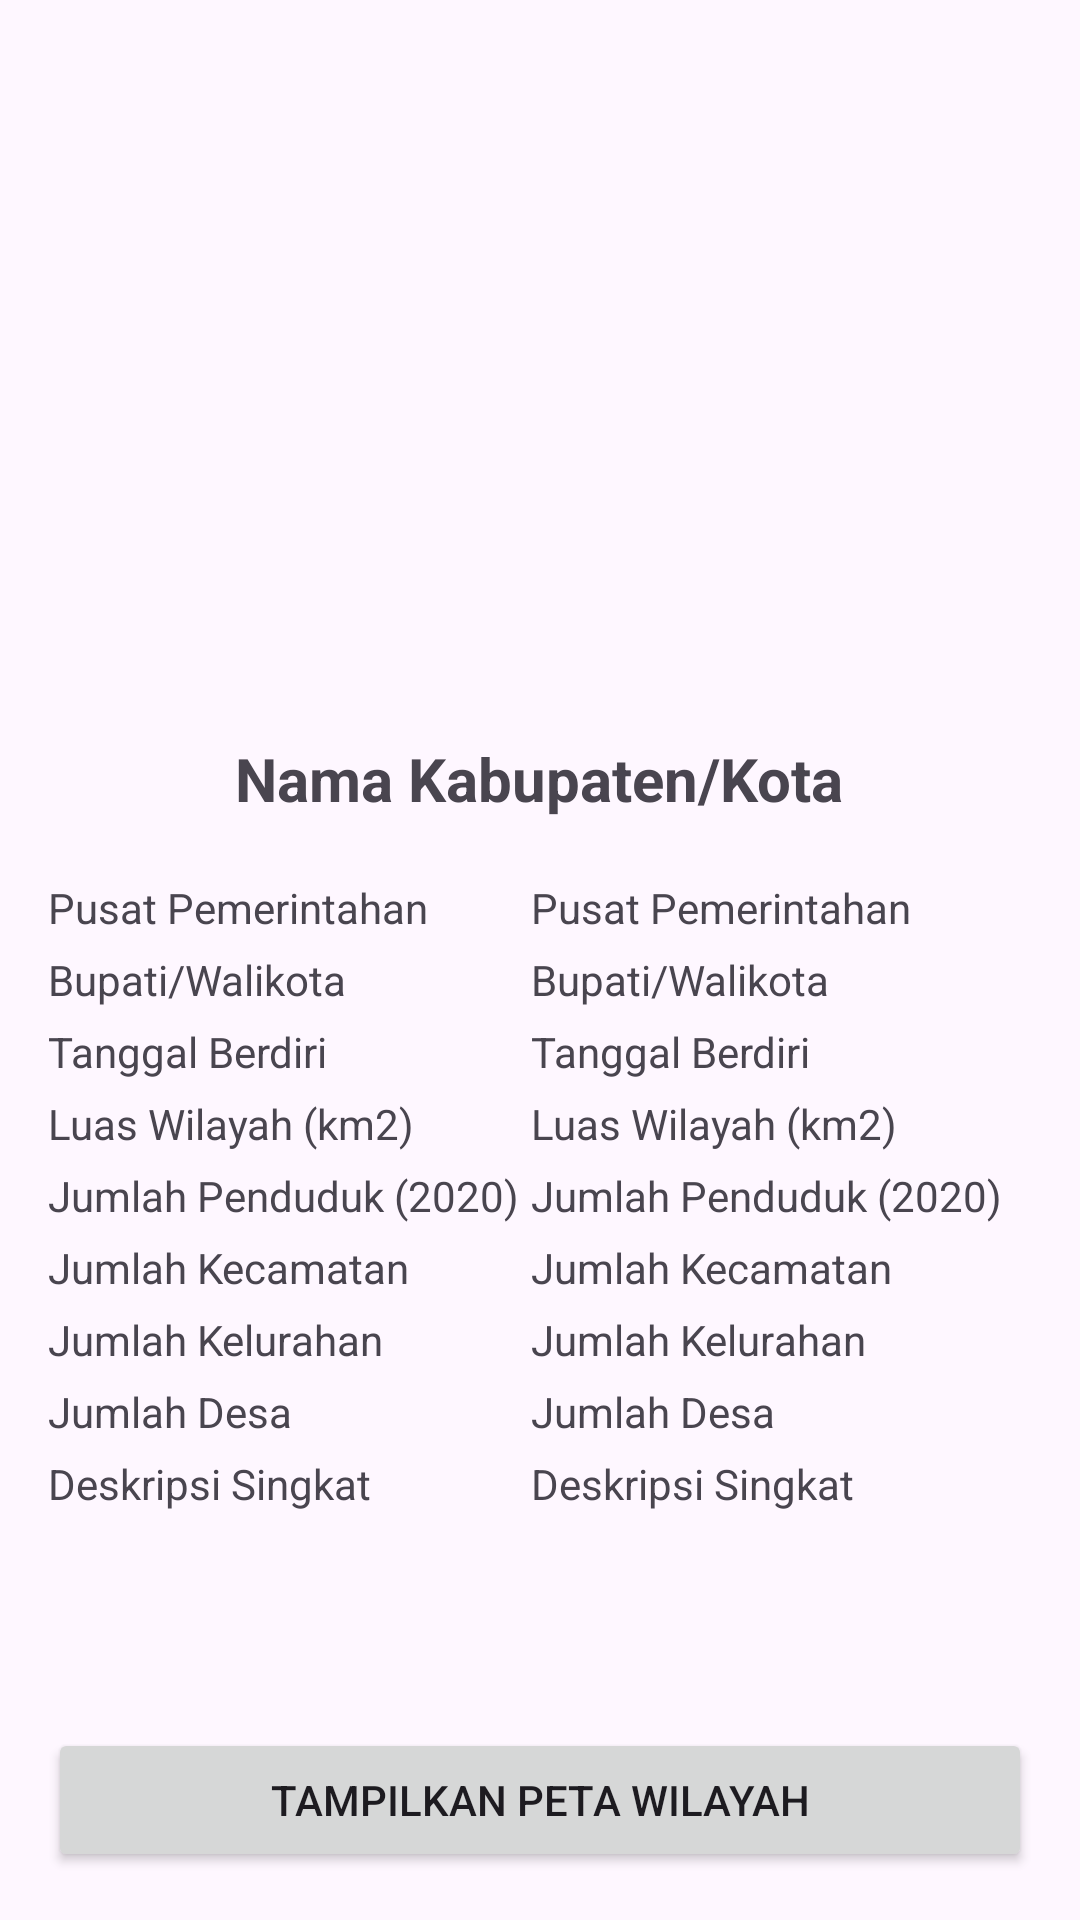

Layout XML and referenced resources for this Android screen:
<!-- AndroidManifest.xml: application theme Theme.KabKotaRetrofitApp -->
<!-- res/layout/activity_detail_kab_kota.xml -->
<?xml version="1.0" encoding="utf-8"?>
<RelativeLayout
    xmlns:android="http://schemas.android.com/apk/res/android"
    xmlns:tools="http://schemas.android.com/tools"
    android:id="@+id/main"
    android:layout_width="match_parent"
    android:layout_height="match_parent"
    android:padding="16dp"
    tools:context=".ui.DetailKabKotaActivity">

    <ScrollView
        android:layout_width="match_parent"
        android:layout_height="match_parent"
        android:layout_above="@+id/btn_view_peta">

        <LinearLayout
            android:layout_width="match_parent"
            android:layout_height="wrap_content"
            android:orientation="vertical"
            android:gravity="center_horizontal">

            <ImageView
                android:id="@+id/img_item_photo"
                android:layout_width="200dp"
                android:layout_height="200dp"
                android:layout_marginTop="20dp"
                android:scaleType="centerInside"
                android:contentDescription="@string/image_detail_kab_kota"
                tools:src="@tools:sample/avatars" />

            <TextView
                android:id="@+id/tv_nama"
                android:layout_width="wrap_content"
                android:layout_height="wrap_content"
                android:text="@string/kabkota_name"
                android:textStyle="bold"
                android:textSize="20sp"
                android:layout_marginTop="10dp" />

            <TableLayout
                android:layout_width="match_parent"
                android:layout_height="wrap_content"
                android:layout_marginTop="20dp">

                <TableRow
                    android:layout_width="wrap_content"
                    android:layout_height="wrap_content"
                    android:weightSum="1">

                    <TextView
                        android:layout_width="wrap_content"
                        android:layout_height="wrap_content"
                        android:text="@string/pusat_pemerintahan"
                        android:layout_weight="0.3" />

                    <TextView
                        android:id="@+id/tv_pusat_pemerintahan"
                        android:layout_width="wrap_content"
                        android:layout_height="wrap_content"
                        android:text="@string/pusat_pemerintahan"
                        android:layout_weight="0.7" />

                </TableRow>

                <TableRow
                    android:layout_width="wrap_content"
                    android:layout_height="wrap_content"
                    android:weightSum="1"
                    android:layout_marginTop="5dp">

                    <TextView
                        android:layout_width="wrap_content"
                        android:layout_height="wrap_content"
                        android:text="@string/bupati_walikota"
                        android:layout_weight="0.3" />

                    <TextView
                        android:id="@+id/tv_bupati_walikota"
                        android:layout_width="wrap_content"
                        android:layout_height="wrap_content"
                        android:text="@string/bupati_walikota"
                        android:layout_weight="0.7" />

                </TableRow>

                <TableRow
                    android:layout_width="wrap_content"
                    android:layout_height="wrap_content"
                    android:weightSum="1"
                    android:layout_marginTop="5dp">

                    <TextView
                        android:layout_width="wrap_content"
                        android:layout_height="wrap_content"
                        android:text="@string/tanggal_berdiri"
                        android:layout_weight="0.3" />

                    <TextView
                        android:id="@+id/tv_tanggal_berdiri"
                        android:layout_width="wrap_content"
                        android:layout_height="wrap_content"
                        android:text="@string/tanggal_berdiri"
                        android:layout_weight="0.7" />

                </TableRow>

                <TableRow
                    android:layout_width="wrap_content"
                    android:layout_height="wrap_content"
                    android:weightSum="1"
                    android:layout_marginTop="5dp">

                    <TextView
                        android:layout_width="wrap_content"
                        android:layout_height="wrap_content"
                        android:text="@string/luas_wilayah"
                        android:layout_weight="0.3" />

                    <TextView
                        android:id="@+id/tv_luas_wilayah"
                        android:layout_width="wrap_content"
                        android:layout_height="wrap_content"
                        android:text="@string/luas_wilayah"
                        android:layout_weight="0.7" />

                </TableRow>

                <TableRow
                    android:layout_width="wrap_content"
                    android:layout_height="wrap_content"
                    android:weightSum="1"
                    android:layout_marginTop="5dp">

                    <TextView
                        android:layout_width="wrap_content"
                        android:layout_height="wrap_content"
                        android:text="@string/jumlah_penduduk"
                        android:layout_weight="0.3" />

                    <TextView
                        android:id="@+id/tv_jumlah_penduduk"
                        android:layout_width="wrap_content"
                        android:layout_height="wrap_content"
                        android:text="@string/jumlah_penduduk"
                        android:layout_weight="0.7" />

                </TableRow>

                <TableRow
                    android:layout_width="wrap_content"
                    android:layout_height="wrap_content"
                    android:weightSum="1"
                    android:layout_marginTop="5dp">

                    <TextView
                        android:layout_width="wrap_content"
                        android:layout_height="wrap_content"
                        android:text="@string/jumlah_kecamatan"
                        android:layout_weight="0.3" />

                    <TextView
                        android:id="@+id/tv_jumlah_kecamatan"
                        android:layout_width="wrap_content"
                        android:layout_height="wrap_content"
                        android:text="@string/jumlah_kecamatan"
                        android:layout_weight="0.7" />

                </TableRow>

                <TableRow
                    android:layout_width="wrap_content"
                    android:layout_height="wrap_content"
                    android:weightSum="1"
                    android:layout_marginTop="5dp">

                    <TextView
                        android:layout_width="wrap_content"
                        android:layout_height="wrap_content"
                        android:text="@string/jumlah_kelurahan"
                        android:layout_weight="0.3" />

                    <TextView
                        android:id="@+id/tv_jumlah_kelurahan"
                        android:layout_width="wrap_content"
                        android:layout_height="wrap_content"
                        android:text="@string/jumlah_kelurahan"
                        android:layout_weight="0.7" />

                </TableRow>

                <TableRow
                    android:layout_width="wrap_content"
                    android:layout_height="wrap_content"
                    android:weightSum="1"
                    android:layout_marginTop="5dp">

                    <TextView
                        android:layout_width="wrap_content"
                        android:layout_height="wrap_content"
                        android:text="@string/jumlah_desa"
                        android:layout_weight="0.3" />

                    <TextView
                        android:id="@+id/tv_jumlah_desa"
                        android:layout_width="wrap_content"
                        android:layout_height="wrap_content"
                        android:text="@string/jumlah_desa"
                        android:layout_weight="0.7" />

                </TableRow>

                <TableRow
                    android:layout_width="wrap_content"
                    android:layout_height="wrap_content"
                    android:weightSum="1"
                    android:layout_marginTop="5dp">

                    <TextView
                        android:layout_width="wrap_content"
                        android:layout_height="wrap_content"
                        android:text="@string/deskripsi"
                        android:layout_weight="0.3" />

                    <TextView
                        android:id="@+id/tv_deskripsi"
                        android:layout_width="wrap_content"
                        android:layout_height="wrap_content"
                        android:text="@string/deskripsi"
                        android:layout_weight="0.7" />

                </TableRow>

            </TableLayout>

        </LinearLayout>

    </ScrollView>

    <Button
        android:id="@+id/btn_view_peta"
        android:layout_width="match_parent"
        android:layout_height="wrap_content"
        android:text="@string/tampilkan_peta_wilayah"
        android:layout_alignParentBottom="true"
        android:layout_marginTop="8dp" />

</RelativeLayout>
<!-- resources referenced by this layout -->
<resources>
  <string name="bupati_walikota">Bupati/Walikota</string>
  <string name="deskripsi">Deskripsi Singkat</string>
  <string name="image_detail_kab_kota">Image Detail Kab/Kota</string>
  <string name="jumlah_desa">Jumlah Desa</string>
  <string name="jumlah_kecamatan">Jumlah Kecamatan</string>
  <string name="jumlah_kelurahan">Jumlah Kelurahan</string>
  <string name="jumlah_penduduk">Jumlah Penduduk (2020)</string>
  <string name="kabkota_name">Nama Kabupaten/Kota</string>
  <string name="luas_wilayah">Luas Wilayah (km2)</string>
  <string name="pusat_pemerintahan">Pusat Pemerintahan</string>
  <string name="tampilkan_peta_wilayah">Tampilkan Peta Wilayah</string>
  <string name="tanggal_berdiri">Tanggal Berdiri</string>
  <style name="Theme.KabKotaRetrofitApp" parent="Base.Theme.KabKotaRetrofitApp" />
  <style name="Base.Theme.KabKotaRetrofitApp" parent="Theme.Material3.DayNight.NoActionBar">
          
          
      </style>
</resources>
